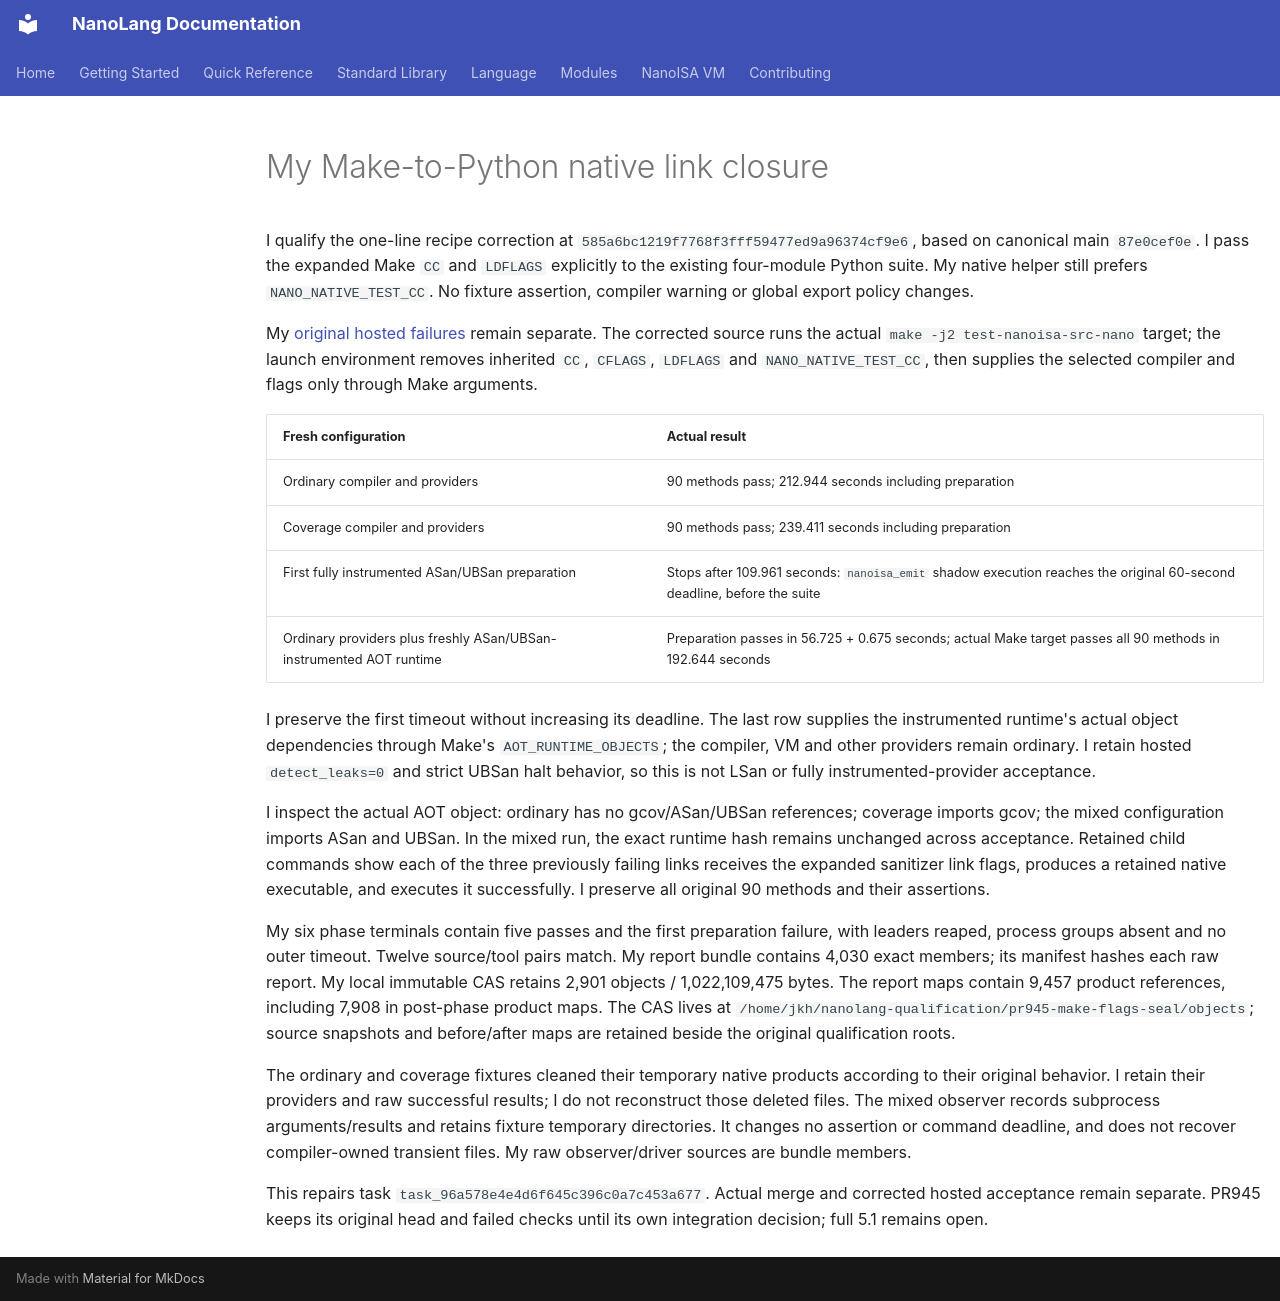

repository: jordanhubbard/nanolang · page: evidence/pr945-make-flags/index.html · generator: mkdocs

# My Make-to-Python native link closure

I qualify the one-line recipe correction at `585a6bc1219f7768f3fff59477ed9a96374cf9e6`, based on canonical main `87e0cef0e`. I pass the expanded Make `CC` and `LDFLAGS` explicitly to the existing four-module Python suite. My native helper still prefers `NANO_NATIVE_TEST_CC`. No fixture assertion, compiler warning or global export policy changes.

My [original hosted failures](../pr945-hosted/README.md) remain separate. The corrected source runs the actual `make -j2 test-nanoisa-src-nano` target; the launch environment removes inherited `CC`, `CFLAGS`, `LDFLAGS` and `NANO_NATIVE_TEST_CC`, then supplies the selected compiler and flags only through Make arguments.

| Fresh configuration | Actual result |
|---|---|
| Ordinary compiler and providers | 90 methods pass; 212.944 seconds including preparation |
| Coverage compiler and providers | 90 methods pass; 239.411 seconds including preparation |
| First fully instrumented ASan/UBSan preparation | Stops after 109.961 seconds: `nanoisa_emit` shadow execution reaches the original 60-second deadline, before the suite |
| Ordinary providers plus freshly ASan/UBSan-instrumented AOT runtime | Preparation passes in 56.725 + 0.675 seconds; actual Make target passes all 90 methods in 192.644 seconds |

I preserve the first timeout without increasing its deadline. The last row supplies the instrumented runtime's actual object dependencies through Make's `AOT_RUNTIME_OBJECTS`; the compiler, VM and other providers remain ordinary. I retain hosted `detect_leaks=0` and strict UBSan halt behavior, so this is not LSan or fully instrumented-provider acceptance.

I inspect the actual AOT object: ordinary has no gcov/ASan/UBSan references; coverage imports gcov; the mixed configuration imports ASan and UBSan. In the mixed run, the exact runtime hash remains unchanged across acceptance. Retained child commands show each of the three previously failing links receives the expanded sanitizer link flags, produces a retained native executable, and executes it successfully. I preserve all original 90 methods and their assertions.

My six phase terminals contain five passes and the first preparation failure, with leaders reaped, process groups absent and no outer timeout. Twelve source/tool pairs match. My report bundle contains 4,030 exact members; its manifest hashes each raw report. My local immutable CAS retains 2,901 objects / 1,022,109,475 bytes. The report maps contain 9,457 product references, including 7,908 in post-phase product maps. The CAS lives at `/home/jkh/nanolang-qualification/pr945-make-flags-seal/objects`; source snapshots and before/after maps are retained beside the original qualification roots.

The ordinary and coverage fixtures cleaned their temporary native products according to their original behavior. I retain their providers and raw successful results; I do not reconstruct those deleted files. The mixed observer records subprocess arguments/results and retains fixture temporary directories. It changes no assertion or command deadline, and does not recover compiler-owned transient files. My raw observer/driver sources are bundle members.

This repairs task `task_96a578e4e4d6f645c396c0a7c453a677`. Actual merge and corrected hosted acceptance remain separate. PR945 keeps its original head and failed checks until its own integration decision; full 5.1 remains open.
